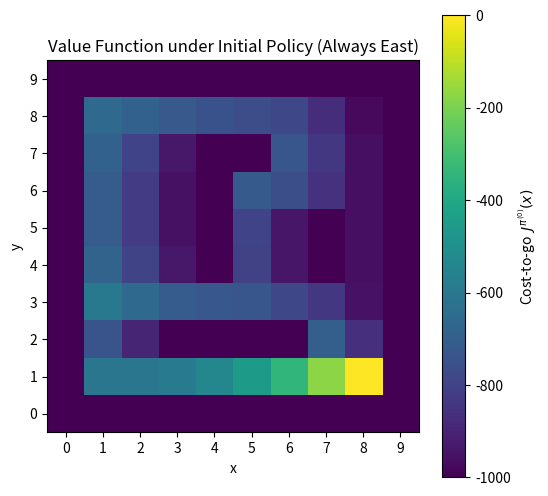

Here is the Python script that generated this plot:
import numpy as np
import matplotlib.pyplot as plt

W, H          = 10, 10        
gamma         = 0.9            
action_cost   = -1            
goal_reward   = 10       
obstacle_pen  = -100        

start = (3, 6)                 
goal  = (8, 1)                  

internal_obs = {(3,2), (4,2), (5,2), (6,2), (4,4), (4,5), (4,6), (4,7), (5,7), (7,4), (7,5)}

border_obs   = {(x, 0) for x in range(W)} | {(x, H-1) for x in range(W)} | \
               {(0, y) for y in range(H)} | {(W-1, y) for y in range(H)}

obstacles = internal_obs | border_obs

DIRS = {'E': ( 1,  0),
        'N': ( 0,  1),
        'S': ( 0, -1),
        'W': (-1,  0)}

east_transitions = [('E', 0.7), ('N', 0.1), ('S', 0.1), ('STAY', 0.1)]
west_transitions = [('W', 0.7), ('N', 0.1), ('S', 0.1), ('STAY', 0.1)]
north_transitions = [('N', 0.7), ('W', 0.1), ('E', 0.1), ('STAY', 0.1)]
south_transitions = [('S', 0.7), ('W', 0.1), ('E', 0.1), ('STAY', 0.1)]

state_to_idx, idx_to_state = {}, []
for y in range(H):
    for x in range(W):
        state_to_idx[(x, y)] = len(idx_to_state)
        idx_to_state.append((x, y))
S = len(idx_to_state)

def in_bounds(x, y):
    return 0 <= x < W and 0 <= y < H

P = [[] for _ in range(S)]

for s_idx, (x, y) in enumerate(idx_to_state):

    if (x, y) in obstacles:
        P[s_idx].append((s_idx, 1.0, obstacle_pen))
        continue

    if (x, y) == goal:
        P[s_idx].append((s_idx, 1.0, 0.0))
        continue

    for dir_tag, prob in east_transitions:

        if dir_tag == 'STAY':
            nx, ny = x, y
        else:
            dx, dy = DIRS[dir_tag]
            nx, ny = x + dx, y + dy

        if not in_bounds(nx, ny) or (nx, ny) in obstacles:
            # obstacle_pen
            next_idx = state_to_idx.get((nx, ny), s_idx) 
            P[s_idx].append((next_idx, prob, obstacle_pen))
        else:
            reward = action_cost
            if (nx, ny) == goal:
                reward += goal_reward
            P[s_idx].append((state_to_idx[(nx, ny)], prob, reward))

J = np.zeros(S)                
theta = 1e-8                    

while True:
    delta = 0.0
    for s in range(S):
        v = J[s]
        J[s] = sum(p * (r + gamma * J[sp]) for sp, p, r in P[s])
        delta = max(delta, abs(v - J[s]))
    if delta < theta:
        break

J_grid = np.zeros((H, W))
for (x, y), idx in state_to_idx.items():
    J_grid[H - 1 - y, x] = J[idx]   # H-1-y

plt.figure(figsize=(6, 6))
im = plt.imshow(J_grid, cmap='viridis', interpolation='nearest', vmin=np.min(J), vmax=np.max(J))
plt.colorbar(im, label='Cost‑to‑go  $J^{\\pi^{(0)}}(x)$')
plt.title('Value Function under Initial Policy (Always East)')
plt.xticks(range(W))
plt.yticks(range(H))
plt.gca().set_yticks(np.arange(H))
plt.gca().set_yticklabels(np.flip(range(H)))
plt.xlabel('x')
plt.ylabel('y')
plt.show()